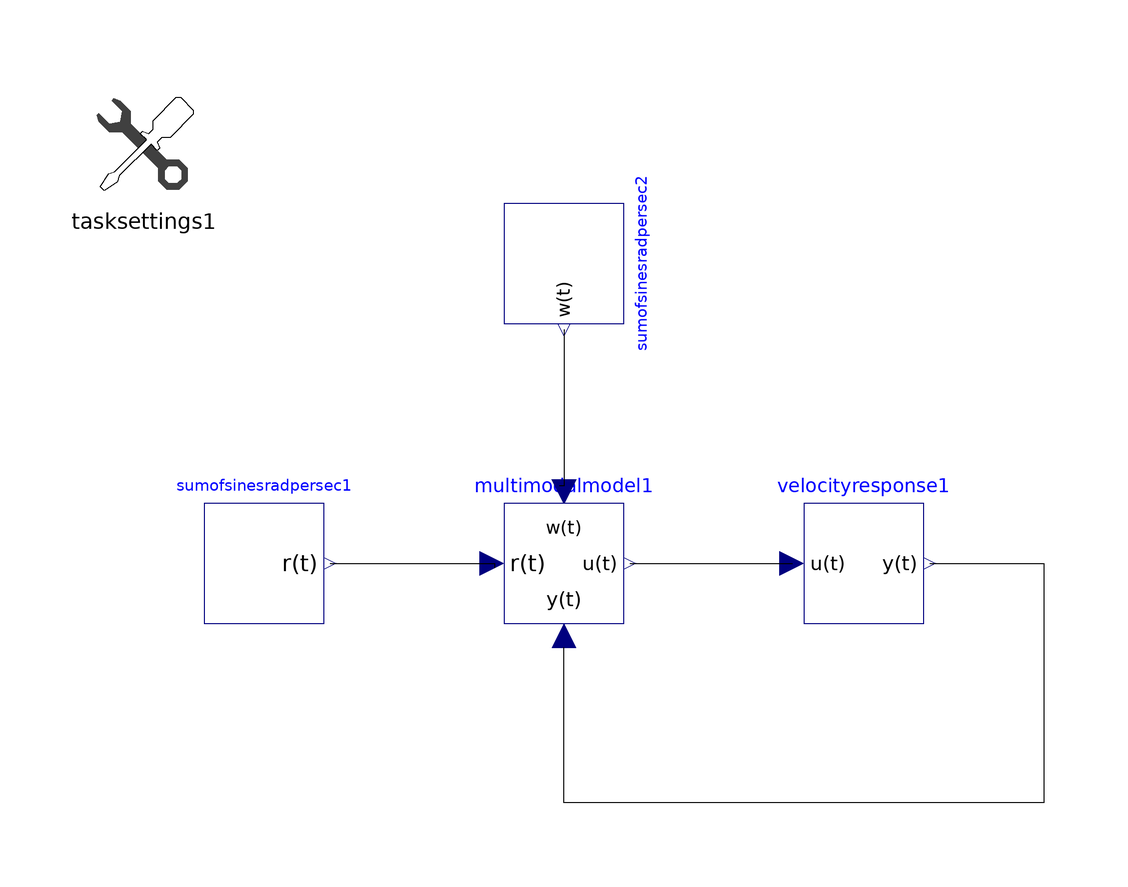

The Modelica model whose source follows is shown above as a component diagram (icons at their Placement, wires along their Line points).

model ZaalEtAl2012 "Tracking task from Zaal et al. (2012) with placeholder controlled element"
      extends Modelica.Blocks.Icons.Block;
      extends ManualTracking.Icons.TrackingTask;
      ManualTracking.ManualControllers.MultimodalModel multimodalmodel1 annotation(Placement(visible = true, transformation(origin = {-0.00000000000000210942,-0.00000000000000266454}, extent = {{-10,-10},{10,10}}, rotation = 0)));
      ManualTracking.ControlledElements.VelocityResponse velocityresponse1(K = 1) annotation(Placement(visible = true, transformation(origin = {50,0.000000000000000444089}, extent = {{-10,-10},{10,10}}, rotation = 0)));
      ManualTracking.ForcingFunctions.ReferenceSignals.SumOfSinesRadPerSec sumofsinesradpersec1(amps = {0.698,0.489,0.22,0.119,0.08,0.049,0.031,0.023,0.018,0.016}, freqs = {0.46,0.997,2.071,3.145,4.065,5.599,7.9,10.661,14.88,17.564}, phis = {1.288,6.089,5.507,1.734,2.019,0.441,5.175,3.415,1.066,3.479}) annotation(Placement(visible = true, transformation(origin = {-50,0}, extent = {{-10,-10},{10,10}}, rotation = 0)));
      ManualTracking.ForcingFunctions.DisturbanceInputs.SumOfSinesRadPerSec sumofsinesradpersec2(amps = {0.026,0.035,0.021,0.017,0.021,0.028,0.028,0.053,0.071,0.109}, freqs = {0.383,0.844,1.764,2.838,3.912,5.446,7.747,10.508,13.116,17.334}, phis = {1.145,5.336,0.802,7.39,8.326,5.398,-1.349,0.128,0.696,0.916}) annotation(Placement(visible = true, transformation(origin = {0,50}, extent = {{-10,-10},{10,10}}, rotation = -90)));
      ManualTracking.TrackingTasks.TaskSettings tasksettings1(taskDuration = 90, backgroundVisible = 1) annotation(Placement(visible = true, transformation(origin = {-70,70}, extent = {{-10,-10},{10,10}}, rotation = 0)));
    equation
      connect(velocityresponse1.y,multimodalmodel1.y) annotation(Line(points = {{61,0.000000000000000444089},{80.0699,0.000000000000000444089},{80.0699,-39.8601},{0,-39.8601},{0,-13.986},{0,-13.986}}));
      connect(multimodalmodel1.u,velocityresponse1.u) annotation(Line(points = {{11,-0.00000000000000266454},{38.1119,-0.00000000000000266454},{38.1119,0},{38.1119,0}}));
      connect(sumofsinesradpersec1.y,multimodalmodel1.r) annotation(Line(points = {{-39,0},{-11.5385,0},{-11.5385,-0.699301},{-11.5385,-0.699301}}));
      connect(sumofsinesradpersec2.y,multimodalmodel1.w) annotation(Line(points = {{0.000000000000000673533,39},{0.000000000000000673533,12.9371},{-0.699301,12.9371},{-0.699301,12.9371}}));
      annotation(Icon(coordinateSystem(extent = {{-100,-100},{100,100}}, preserveAspectRatio = true, initialScale = 0.1, grid = {2,2})), Diagram(coordinateSystem(extent = {{-100,-100},{100,100}}, preserveAspectRatio = true, initialScale = 0.1, grid = {2,2})));
    end ZaalEtAl2012;